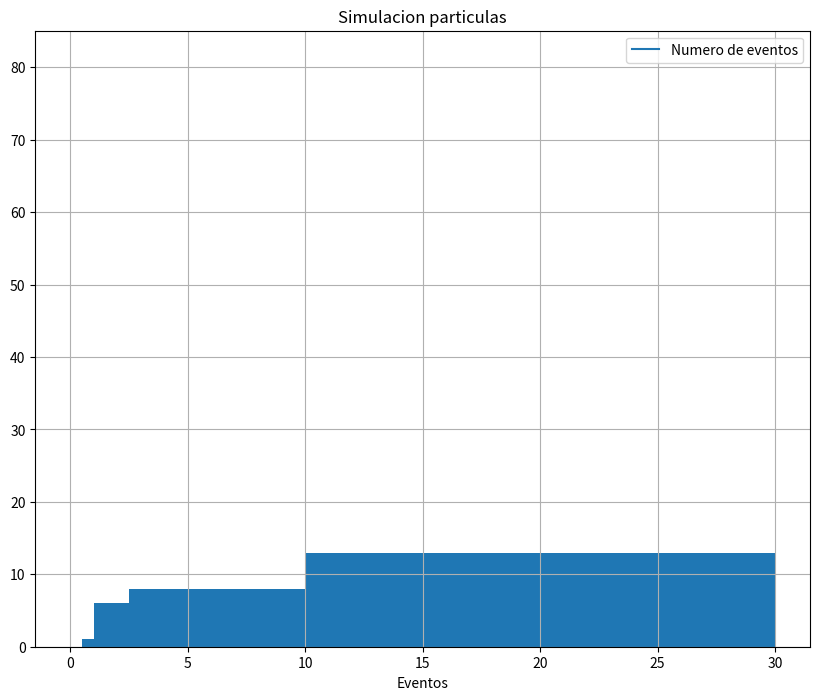

Source code (Python):
import numpy as np
import matplotlib.pyplot as plt
import random
from random import randint



def eventos(n):
    s = [0,0,0,0,0,0,0,0,0,0,n,0,0,0,0,0,0,0,0,0,0]
    global ls
    ls = len(s)
    i = 0
    while i < 100:
        for j in range(0,int(len(s))):
            if s[j] != 0 :
                pr = random.random()
                pl = 1 - pr
                if j - 1 < 0:
                    s[j+1] = s[j+1]+int(s[j]*pr)
                    s[j] = s[j] - int(s[j]*pr)
                elif len(s) <= j+1:
                    s[j-1] = s[j-1] + int(s[j]*pl)
                    s[j] = s[j] - int(s[j]*pl)
                else:
                    s[j-1] = s[j-1] + int(s[j]*pl)
                    s[j+1] = s[j+1] + int(s[j]*pr)
                    s[j] = s[j] - int(s[j]*pr) - int(s[j]*pl)
                j+=1
            elif s[j] == 0:
                s[j] = 0
                j+=1
        i+=1
    return s



fig, ax = plt.subplots(figsize=(10, 8))


x = eventos(randint(0,100))
xs = np.arange (len(x))


width = 100
y = sum(x)

ax.plot(y, label= 'Numero de eventos') #corregir

dist = []
for k in range(0,ls):
    dist.append(k)
print(dist)
print(y)



plt.bar(xs,x,dist) 

ax.grid(True)

ax.legend(loc='best')
ax.set_title('Simulacion particulas')
ax.set_xlabel('Eventos')
#ax.set_ylabel('x')

plt.show()

